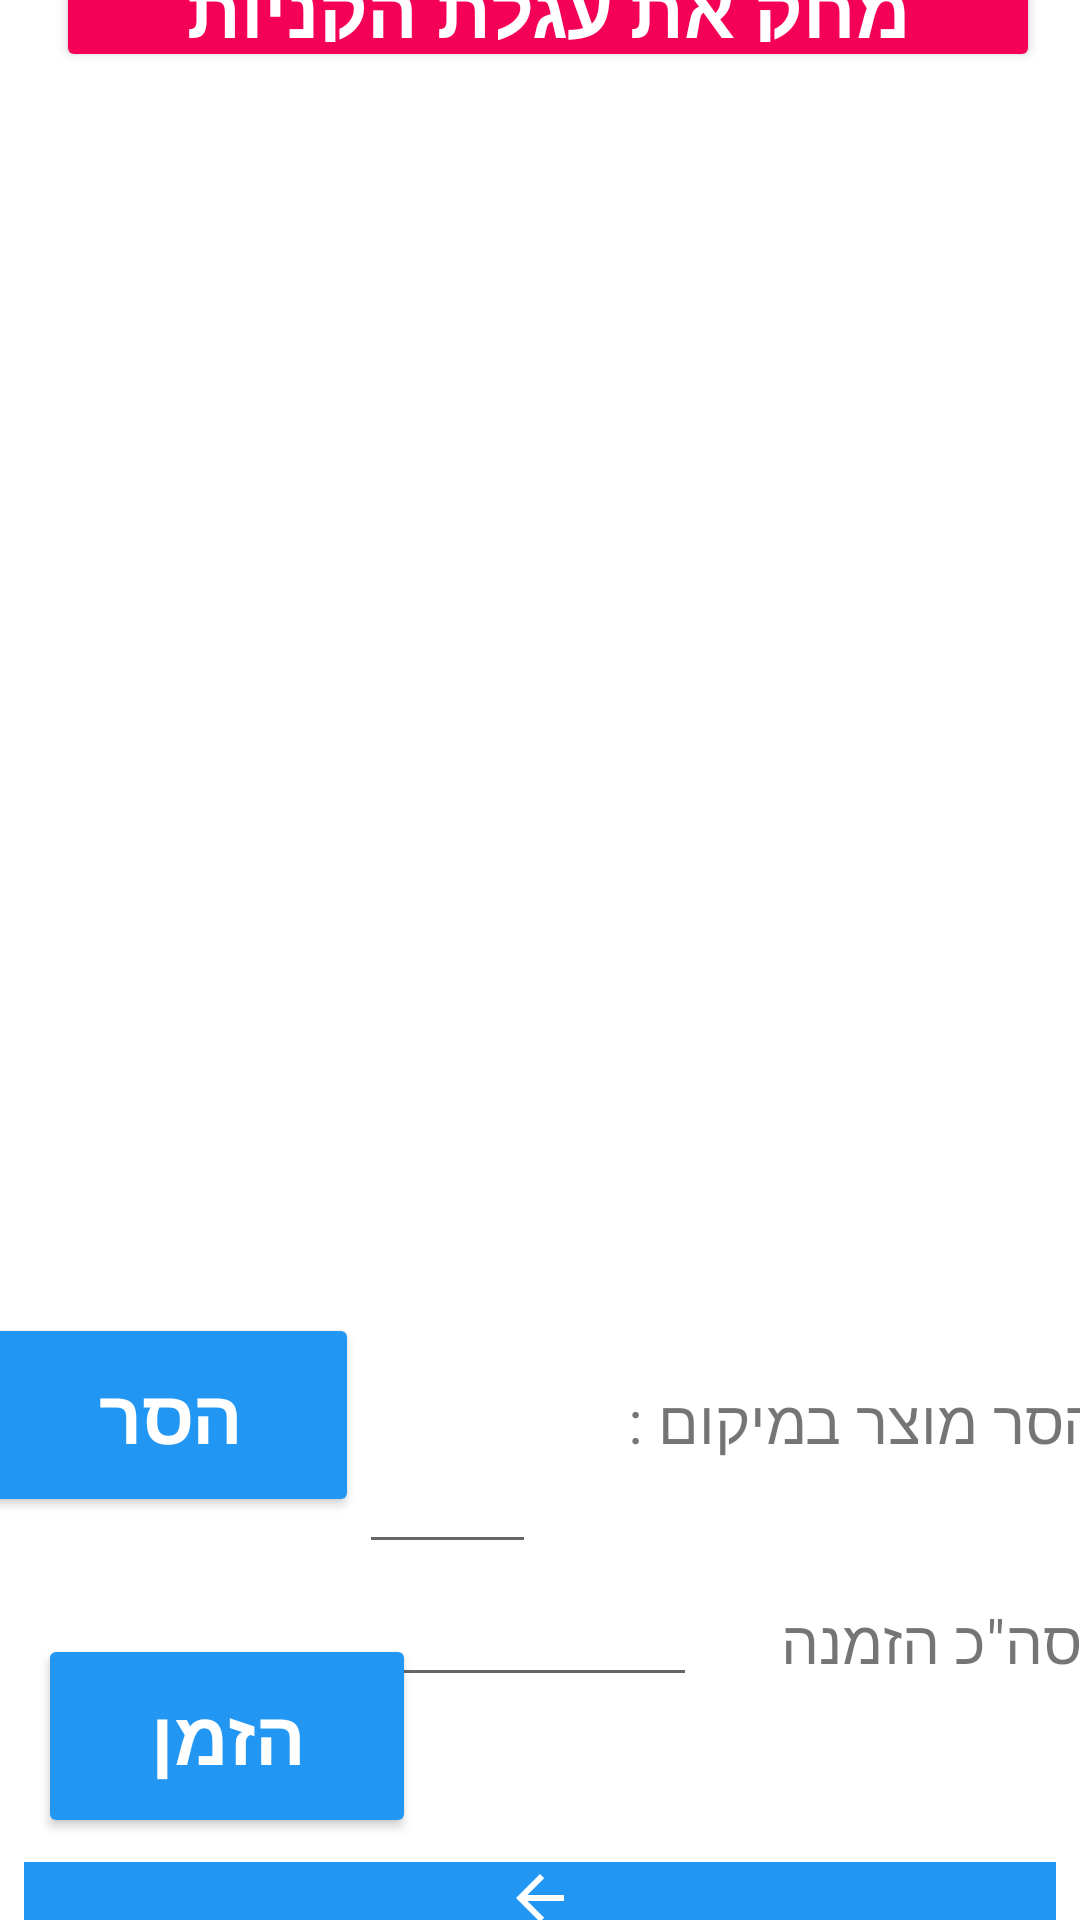

Write the Android layout XML for this screen, with the resource values it uses.
<!-- AndroidManifest.xml: application theme Theme.MyLastApplication -->
<!-- res/layout/activity_user_shopping_cart.xml -->
<?xml version="1.0" encoding="utf-8"?>
<androidx.constraintlayout.widget.ConstraintLayout xmlns:android="http://schemas.android.com/apk/res/android"
    xmlns:app="http://schemas.android.com/apk/res-auto"
    xmlns:tools="http://schemas.android.com/tools"
    android:layout_width="match_parent"
    android:layout_height="match_parent"
    tools:context=".UserShoppingCartActivity">

    <androidx.recyclerview.widget.RecyclerView
        android:id="@+id/ShoppingCartRecyclerView"
        android:layout_width="378dp"
        android:layout_height="393dp"
        android:layout_marginTop="5dp"
        android:layout_marginBottom="8dp"
        app:layout_constraintBottom_toTopOf="@+id/removeButton"
        app:layout_constraintEnd_toEndOf="parent"
        app:layout_constraintHorizontal_bias="0.515"
        app:layout_constraintStart_toStartOf="parent"
        app:layout_constraintTop_toBottomOf="@+id/deleteCart" />

    <Button
        android:id="@+id/OrderButton"
        android:layout_width="126dp"
        android:layout_height="68dp"
        android:layout_marginStart="8dp"
        android:layout_marginLeft="8dp"
        android:layout_marginBottom="8dp"
        android:text="@string/orderNowTxt"
        android:textColor="#FFFFFF"
        android:textSize="25sp"
        android:textStyle="bold"
        app:backgroundTint="#2196F3"
        app:layout_constraintBottom_toTopOf="@+id/busOlderOrderBackPressBtn"
        app:layout_constraintEnd_toEndOf="parent"
        app:layout_constraintHorizontal_bias="0.021"
        app:layout_constraintStart_toStartOf="parent"
        app:layout_constraintTop_toBottomOf="@+id/removeButton"
        app:layout_constraintVertical_bias="0.175" />

    <EditText
        android:id="@+id/totalOrderPrice"
        android:layout_width="110dp"
        android:layout_height="67dp"
        android:layout_marginStart="8dp"
        android:layout_marginLeft="8dp"
        android:layout_marginTop="42dp"
        android:layout_marginEnd="28dp"
        android:layout_marginRight="28dp"
        android:layout_marginBottom="31dp"
        android:ems="10"
        android:inputType="number"
        android:textSize="20sp"
        app:layout_constraintBottom_toBottomOf="parent"
        app:layout_constraintEnd_toStartOf="@+id/textView5"
        app:layout_constraintStart_toEndOf="@+id/OrderButton"
        app:layout_constraintTop_toBottomOf="@+id/ShoppingCartRecyclerView"
        app:layout_constraintVertical_bias="0.386" />

    <ImageView
        android:id="@+id/busOlderOrderBackPressBtn"
        android:layout_width="0dp"
        android:layout_height="wrap_content"
        android:layout_marginStart="8dp"
        android:layout_marginLeft="8dp"
        android:layout_marginEnd="8dp"
        android:layout_marginRight="8dp"
        android:layout_marginBottom="100dp"
        android:background="#2196F3"
        app:layout_constraintBottom_toBottomOf="parent"
        app:layout_constraintEnd_toEndOf="parent"
        app:layout_constraintHorizontal_bias="1.0"
        app:layout_constraintStart_toStartOf="parent"
        app:layout_constraintTop_toBottomOf="@+id/OrderButton"
        app:layout_constraintVertical_bias="1.0"
        app:srcCompat="@drawable/abc_vector_test" />

    <TextView
        android:id="@+id/textView4"
        android:layout_width="178dp"
        android:layout_height="37dp"
        android:layout_marginStart="10dp"
        android:layout_marginLeft="10dp"
        android:layout_marginTop="33dp"
        android:layout_marginEnd="8dp"
        android:layout_marginRight="8dp"
        android:layout_marginBottom="8dp"
        android:text="הסר מוצר במיקום :"
        android:textSize="20sp"
        app:layout_constraintBottom_toTopOf="@+id/totalOrderPrice"
        app:layout_constraintEnd_toEndOf="parent"
        app:layout_constraintStart_toEndOf="@+id/editTextNumber"
        app:layout_constraintTop_toBottomOf="@+id/ShoppingCartRecyclerView"
        app:layout_constraintVertical_bias="0.277" />

    <EditText
        android:id="@+id/editTextNumber"
        android:layout_width="59dp"
        android:layout_height="75dp"
        android:layout_marginTop="9dp"
        android:layout_marginBottom="16dp"
        android:ems="10"
        android:inputType="number"
        app:layout_constraintBottom_toTopOf="@+id/OrderButton"
        app:layout_constraintEnd_toStartOf="@+id/textView4"
        app:layout_constraintStart_toEndOf="@+id/removeButton"
        app:layout_constraintTop_toBottomOf="@+id/ShoppingCartRecyclerView"
        app:layout_constraintVertical_bias="0.523" />

    <Button
        android:id="@+id/removeButton"
        android:layout_width="126dp"
        android:layout_height="68dp"
        android:layout_marginStart="8dp"

        android:layout_marginLeft="8dp"
        android:layout_marginBottom="39dp"
        android:text="@string/remove"
        android:textColor="#FFFFFF"
        android:textSize="25sp"
        android:textStyle="bold"
        app:backgroundTint="#2196F3"
        app:layout_constraintBottom_toTopOf="@+id/OrderButton"
        app:layout_constraintEnd_toStartOf="@+id/editTextNumber"
        app:layout_constraintStart_toStartOf="parent"
        app:layout_constraintTop_toBottomOf="@+id/ShoppingCartRecyclerView" />

    <Button
        android:id="@+id/deleteCart"
        android:layout_width="328dp"
        android:layout_height="48dp"
        android:layout_marginStart="8dp"
        android:layout_marginLeft="8dp"
        android:layout_marginTop="80dp"
        android:layout_marginBottom="8dp"
        android:text="@string/deleteCart"
        android:textColor="#FFFFFF"
        android:textSize="25sp"
        android:textStyle="bold"
        app:backgroundTint="#F50057"
        app:layout_constraintBottom_toTopOf="@+id/ShoppingCartRecyclerView"
        app:layout_constraintEnd_toEndOf="parent"
        app:layout_constraintHorizontal_bias="0.44"
        app:layout_constraintStart_toStartOf="parent"
        app:layout_constraintTop_toTopOf="parent"
        app:layout_constraintVertical_bias="0.0" />

    <TextView
        android:id="@+id/textView5"
        android:layout_width="wrap_content"
        android:layout_height="wrap_content"
        android:layout_marginEnd="24dp"
        android:layout_marginRight="24dp"
        android:text='סה"כ הזמנה'
        android:textSize="20sp"
        app:layout_constraintBottom_toBottomOf="@+id/totalOrderPrice"
        app:layout_constraintEnd_toEndOf="parent"
        app:layout_constraintHorizontal_bias="0.542"
        app:layout_constraintStart_toEndOf="@+id/totalOrderPrice"
        app:layout_constraintTop_toBottomOf="@+id/textView4"
        app:layout_constraintVertical_bias="0.876" />

</androidx.constraintlayout.widget.ConstraintLayout>
<!-- resources referenced by this layout -->
<resources>
  <string name="deleteCart">מחק את עגלת הקניות</string>
  <string name="orderNowTxt">הזמן</string>
  <string name="remove">הסר</string>
  <style name="Theme.MyLastApplication" parent="Theme.MaterialComponents.DayNight.NoActionBar">
          
          <item name="colorPrimary">@color/teal_200</item>
          <item name="colorPrimaryVariant">@color/teal_200</item>
          <item name="colorOnPrimary">@color/teal_200</item>
          
          <item name="colorSecondary">@color/teal_200</item>
          <item name="colorSecondaryVariant">@color/teal_700</item>
          <item name="colorOnSecondary">@color/black</item>
          
          <item name="android:statusBarColor" tools:targetApi="l">?attr/colorPrimaryVariant</item>
          
      </style>
  <color name="teal_200">#FF03DAC5</color>
  <color name="teal_700">#FF018786</color>
  <color name="black">#FF000000</color>
</resources>
